4-way image classification set "datos" from GitHub (cristiancamilo62/tarea-1); label vocabulary: cat, cow, dog, horse.

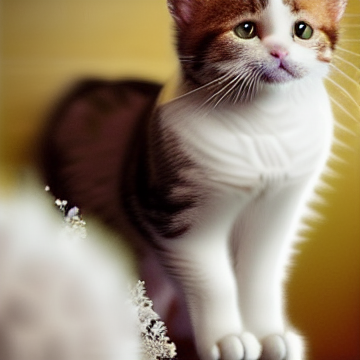
Label: cat

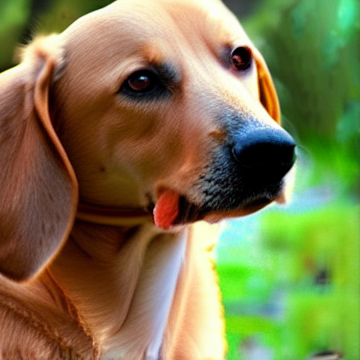
Label: dog

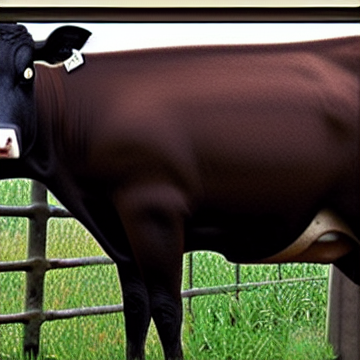
Label: cow

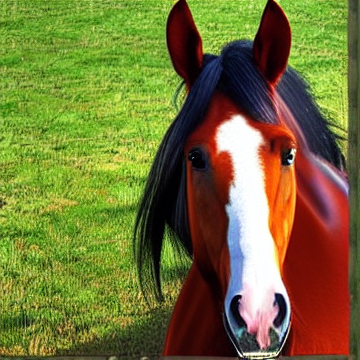
Label: horse

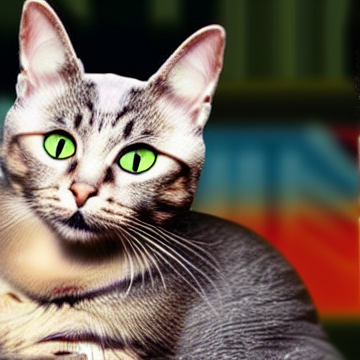
Label: cat

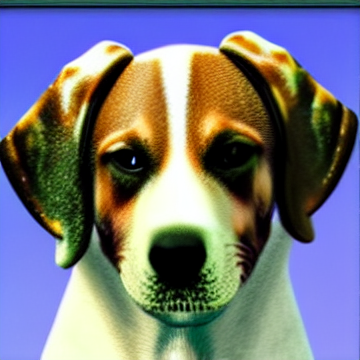
Label: dog
